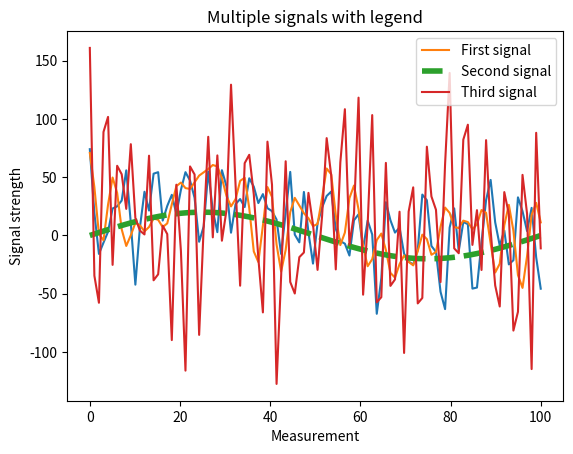
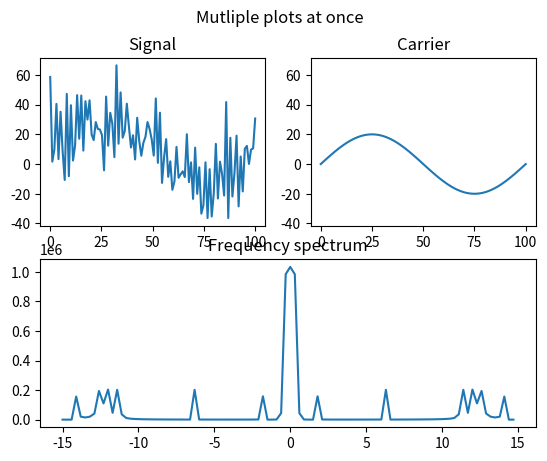

These charts were generated, in order, by the following Python code:
import json
import numpy as np
import matplotlib.pyplot as plt


# /---------------------------------------------------------------------------------------------------------\
# |                                           GENERATING DEMO SIGNALS                                       |
# \---------------------------------------------------------------------------------------------------------/
def generate_sampling(start_timestamp, end_timestamp, frequency):
    sample_count = (end_timestamp - start_timestamp) * frequency
    sampling = np.linspace(start_timestamp, end_timestamp, sample_count)
    return sampling


class Sinusoid:

    def __init__(self, amplitude, frequency, phase_shift, amplitude_shift):
        self.amplitude = amplitude
        self.frequency = frequency
        self.phase_shift = phase_shift
        self.amplitude_shift = amplitude_shift


    def generate_timeseries(self, sampling):        
        time_series = self.amplitude * np.sin(2*np.pi*self.frequency*sampling + self.phase_shift) + self.amplitude_shift
        return time_series

    @staticmethod
    def generate_random_sinusoid(amplitude, frequency, phase_shift, amplitude_shift):
        a = np.random.uniform(amplitude[0], amplitude[1])
        f = np.random.uniform(frequency[0], frequency[1])
        shift = np.random.uniform(amplitude_shift[0], amplitude_shift[1])
        phase = np.random.uniform(phase_shift[0], phase_shift[1])
        return Sinusoid(a, f, phase, shift)

    def to_json(self):
        return json.dumps(vars(self))


class Signal:

    def __init__(self, carrier, signals):
        self.carrier = carrier
        self.signals = signals

    def generate_timeseries(self, sampling):
        time_series = self.carrier.generate_timeseries(sampling)
        for signal in self.signals:
            time_series += signal.generate_timeseries(sampling)
        return time_series

    @staticmethod
    def generate_random_signal(amplitude, frequency, phase_shift, amplitude_shift, signal_count):
        carrier = Sinusoid(amplitude[1], frequency[0], 0, 0)
        signals = []
        for _ in range(signal_count):
            signals.append(Sinusoid.generate_random_sinusoid(amplitude, frequency, phase_shift, amplitude_shift))
        return Signal(carrier, signals)

    def to_json(self):
        contents = {'carrier':vars(self.carrier)}
        serialized_signals = []
        for signal in self.signals:
            serialized_signals.append(vars(signal))
        contents['signals'] = serialized_signals
        return json.dumps(contents)


# /---------------------------------------------------------------------------------------------------------\
# |                                             PLOTTING EXAMPLES                                           |
# \---------------------------------------------------------------------------------------------------------/

def get_random_data(amplitude=(1,20), frequency=(1,3000), phase_shift=(0,3), amplitude_shift=(0,3), signal_count=7):
    signal = Signal.generate_random_signal(amplitude, frequency, phase_shift, amplitude_shift, signal_count)
    sampling = generate_sampling(0, 100, 1)
    return sampling, signal.generate_timeseries(sampling)

def simple_demo():
    x, y = get_random_data()
    plt.title('Simple plot')
    plt.plot(x,y)
    plt.xlabel('Measurement')
    plt.ylabel('Signal strength')
    plt.show()

def multiple_signals():
    x1, y1 = get_random_data()
    x2, y2 = get_random_data(signal_count=0)
    x3, y3 = get_random_data(amplitude=(30,35), frequency=(400,200))

    plt.title('Multiple signals with legend')
    plt.plot(x1, y1, label='First signal')
    plt.plot(x2, y2, label='Second signal', linestyle='--', linewidth=4)
    plt.plot(x3, y3, label='Third signal')
    plt.legend(loc='upper right')
    plt.xlabel('Measurement')
    plt.ylabel('Signal strength')
    plt.show()

def multiple_plots():
    x, y = get_random_data()
    cx, cy = get_random_data(signal_count=0)

    fig = plt.figure()
    ax1 = fig.add_subplot(2, 2, 1)
    ax2 = fig.add_subplot(2, 2, 2, sharex=ax1, sharey=ax1)
    ax3 = fig.add_subplot(2, 1, 2)
    
    ax1.set_title('Signal')
    ax1.plot(x, y, label='Signal')

    ax2.set_title('Carrier')
    ax2.plot(cx, cy, label='Carrier')

    # FIXME : I NEED TO UNDESTAND THIS BLACK MAGIC 
    ps = np.abs(np.fft.fft(y))**2
    time_step = 1 / 30
    freqs = np.fft.fftfreq(y.size, time_step)
    idx = np.argsort(freqs)
    #----------------------------------------------
    ax3.set_title('Frequency spectrum')
    ax3.plot(freqs[idx], ps[idx])
    
    plt.suptitle('Mutliple plots at once')
    plt.show()
    
def main():
    simple_demo()
    multiple_signals()
    multiple_plots()

if __name__ == '__main__':
    main()
